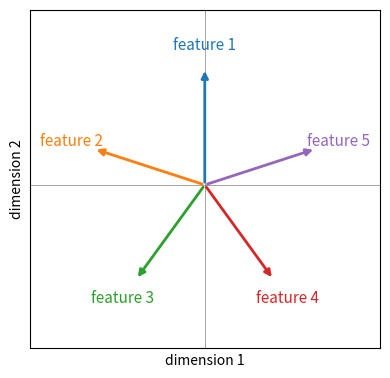

Source code (Python): (Note: this script raises an exception after producing the figure.)
"""Illustration for the superposition slide: 5 sparse features stored in 2 dimensions
(the pentagon solution described in Elhage et al., 2022, Toy Models of Superposition,
https://transformer-circuits.pub/2022/toy_model/index.html). Run from the lecture folder."""

import numpy as np
import matplotlib.pyplot as plt

fig, ax = plt.subplots(figsize=(4, 4))
angles = np.pi / 2 + 2 * np.pi * np.arange(5) / 5
for j, a in enumerate(angles):
    x, y = np.cos(a), np.sin(a)
    ax.annotate("", (x, y), (0, 0), arrowprops=dict(arrowstyle="-|>", lw=2, color=f"C{j}"))
    ax.text(1.2 * x, 1.2 * y, f"feature {j + 1}", ha="center", va="center", fontsize=11, color=f"C{j}")
ax.set_xlim(-1.5, 1.5)
ax.set_ylim(-1.4, 1.5)
ax.set_aspect("equal")
ax.axhline(0, color="grey", lw=0.5)
ax.axvline(0, color="grey", lw=0.5)
ax.set_xlabel("dimension 1")
ax.set_ylabel("dimension 2")
ax.set_xticks([])
ax.set_yticks([])
fig.tight_layout()
fig.savefig("Figures/superposition_toy.png", dpi=150)
